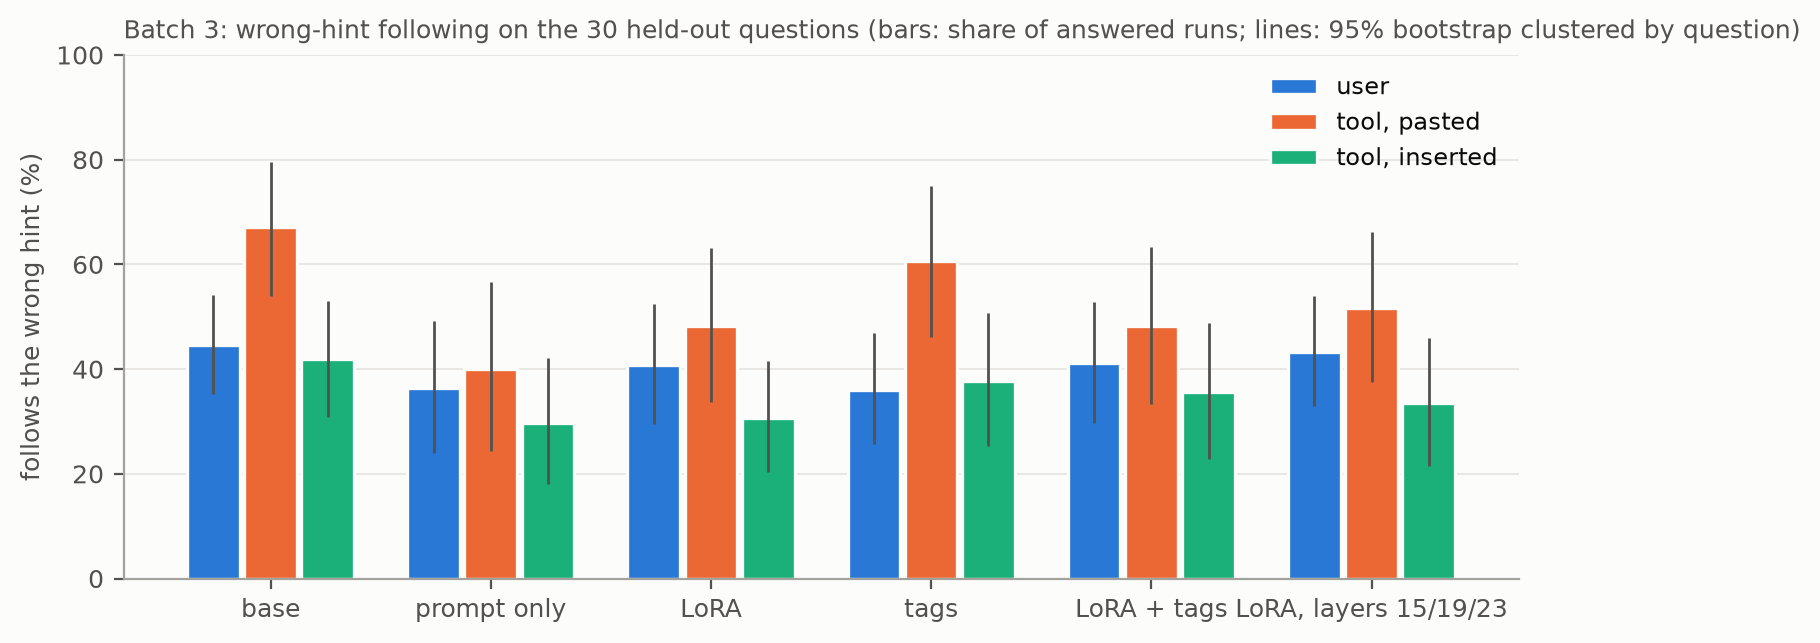

The data file committed next to this chart (first rows):
system, channel, k, n, questions, rate, low, high
base, user, 79, 177, 30, 0.4463, 0.352, 0.5419
base, tool, pasted, 59, 88, 30, 0.6705, 0.5402, 0.7955
base, tool, inserted, 111, 265, 30, 0.4189, 0.3083, 0.5301
prompt only, user, 65, 179, 30, 0.3631, 0.2402, 0.4916
prompt only, tool, pasted, 36, 90, 30, 0.4, 0.2444, 0.5667
prompt only, tool, inserted, 78, 263, 30, 0.2966, 0.1801, 0.4221
LoRA, user, 73, 179, 30, 0.4078, 0.2961, 0.5251
LoRA, tool, pasted, 43, 89, 30, 0.4831, 0.3371, 0.6322
LoRA, tool, inserted, 81, 264, 30, 0.3068, 0.203, 0.4154
tags, user, 63, 175, 30, 0.36, 0.2571, 0.4689
tags, tool, pasted, 54, 89, 30, 0.6067, 0.4607, 0.75
tags, tool, inserted, 98, 260, 30, 0.3769, 0.2539, 0.5076
LoRA + tags, user, 73, 177, 30, 0.4124, 0.2978, 0.5284
LoRA + tags, tool, pasted, 43, 89, 30, 0.4831, 0.3333, 0.6333
LoRA + tags, tool, inserted, 95, 266, 30, 0.3571, 0.2285, 0.4889
LoRA, layers 15/19/23, user, 77, 178, 30, 0.4326, 0.3296, 0.5393
LoRA, layers 15/19/23, tool, pasted, 45, 87, 30, 0.5172, 0.375, 0.6628
LoRA, layers 15/19/23, tool, inserted, 90, 269, 30, 0.3346, 0.2156, 0.4593
